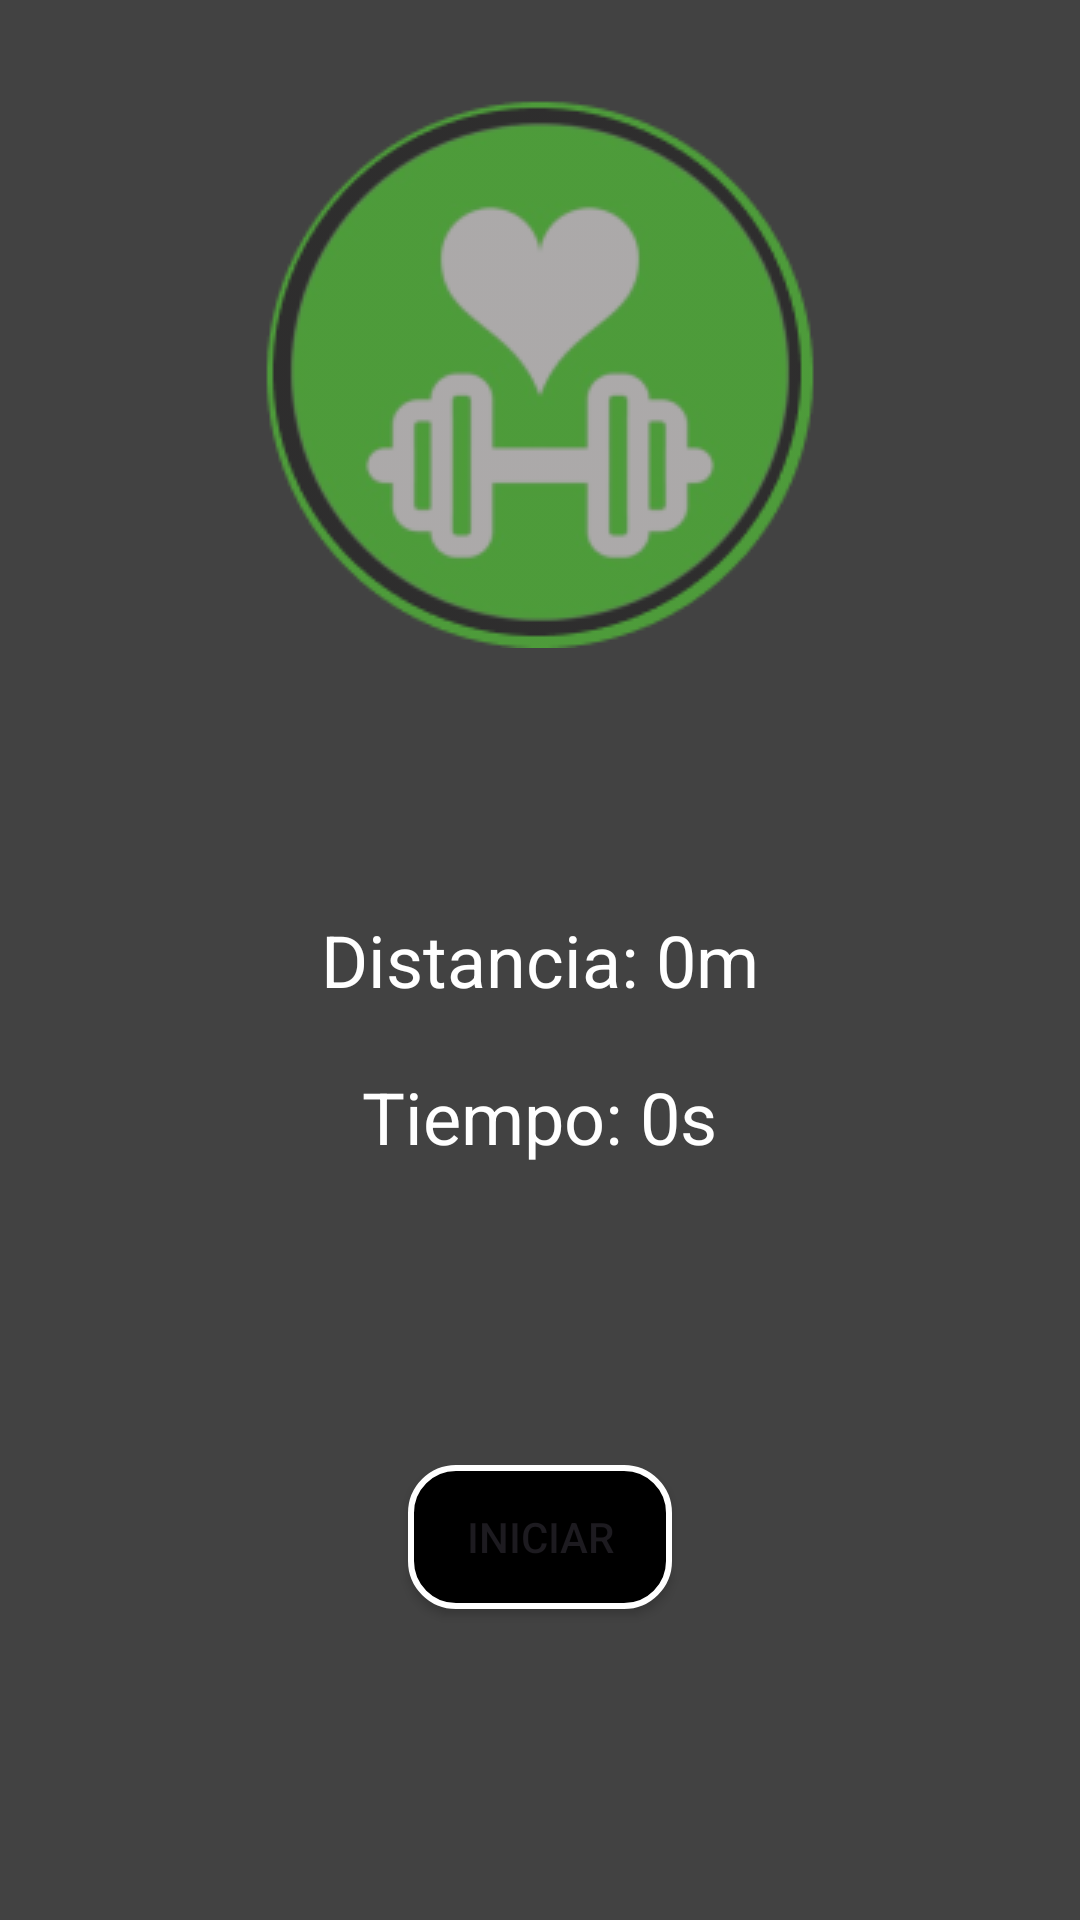

Layout XML and referenced resources for this Android screen:
<!-- AndroidManifest.xml: application theme Theme.ProyFinalFitTrack -->
<!-- res/layout/activity_gps.xml -->
<RelativeLayout xmlns:android="http://schemas.android.com/apk/res/android"
    android:layout_width="match_parent"
    android:layout_height="match_parent"
    android:background="@color/cardview_dark_background">

    
    <ImageView
        android:id="@+id/imageLogo"
        android:layout_width="wrap_content"
        android:layout_height="wrap_content"
        android:src="@drawable/logoft"
        android:layout_centerHorizontal="true"
        android:layout_marginTop="32dp"
        android:alpha="0.6" />

    
    <TextView
        android:id="@+id/txtDistanciaRecorrida"
        android:layout_width="wrap_content"
        android:layout_height="wrap_content"
        android:layout_centerHorizontal="true"
        android:layout_centerVertical="true"
        android:text="Distancia: 0m"
        android:textColor="@color/white"
        android:textSize="24sp" />

    
    <TextView
        android:id="@+id/txtTiempoTranscurrido"
        android:layout_width="wrap_content"
        android:layout_height="wrap_content"
        android:layout_below="@id/txtDistanciaRecorrida"
        android:layout_centerHorizontal="true"
        android:layout_marginTop="20dp"
        android:text="Tiempo: 0s"
        android:textColor="@color/white"
        android:textSize="24sp" />

    
    <Button
        android:id="@+id/btnIniciarTerminar"
        android:layout_width="wrap_content"
        android:layout_height="wrap_content"
        android:layout_below="@id/txtTiempoTranscurrido"
        android:layout_centerHorizontal="true"
        android:layout_margin="100dp"
        android:text="Iniciar"
        android:background="@drawable/boton" />
    </RelativeLayout>
<!-- resources referenced by this layout -->
<resources>
  <color name="white">#FFFFFFFF</color>
  <!-- drawable boton (drawable) -->
  <?xml version="1.0" encoding="utf-8"?>
  <shape xmlns:android="http://schemas.android.com/apk/res/android"
      android:shape="rectangle">
      <solid android:color="@color/black" />
      <corners android:radius="15dp" />
      <stroke
          android:width="2dp"
          android:color="@android:color/white" />
  </shape>
  <!-- drawable logoft: png bitmap (drawable, 21526 bytes) -->
  <style name="Theme.ProyFinalFitTrack" parent="Base.Theme.ProyFinalFitTrack" />
  <color name="black">#FF000000</color>
  <style name="Base.Theme.ProyFinalFitTrack" parent="Theme.Material3.DayNight.NoActionBar">
          
          
      </style>
</resources>
